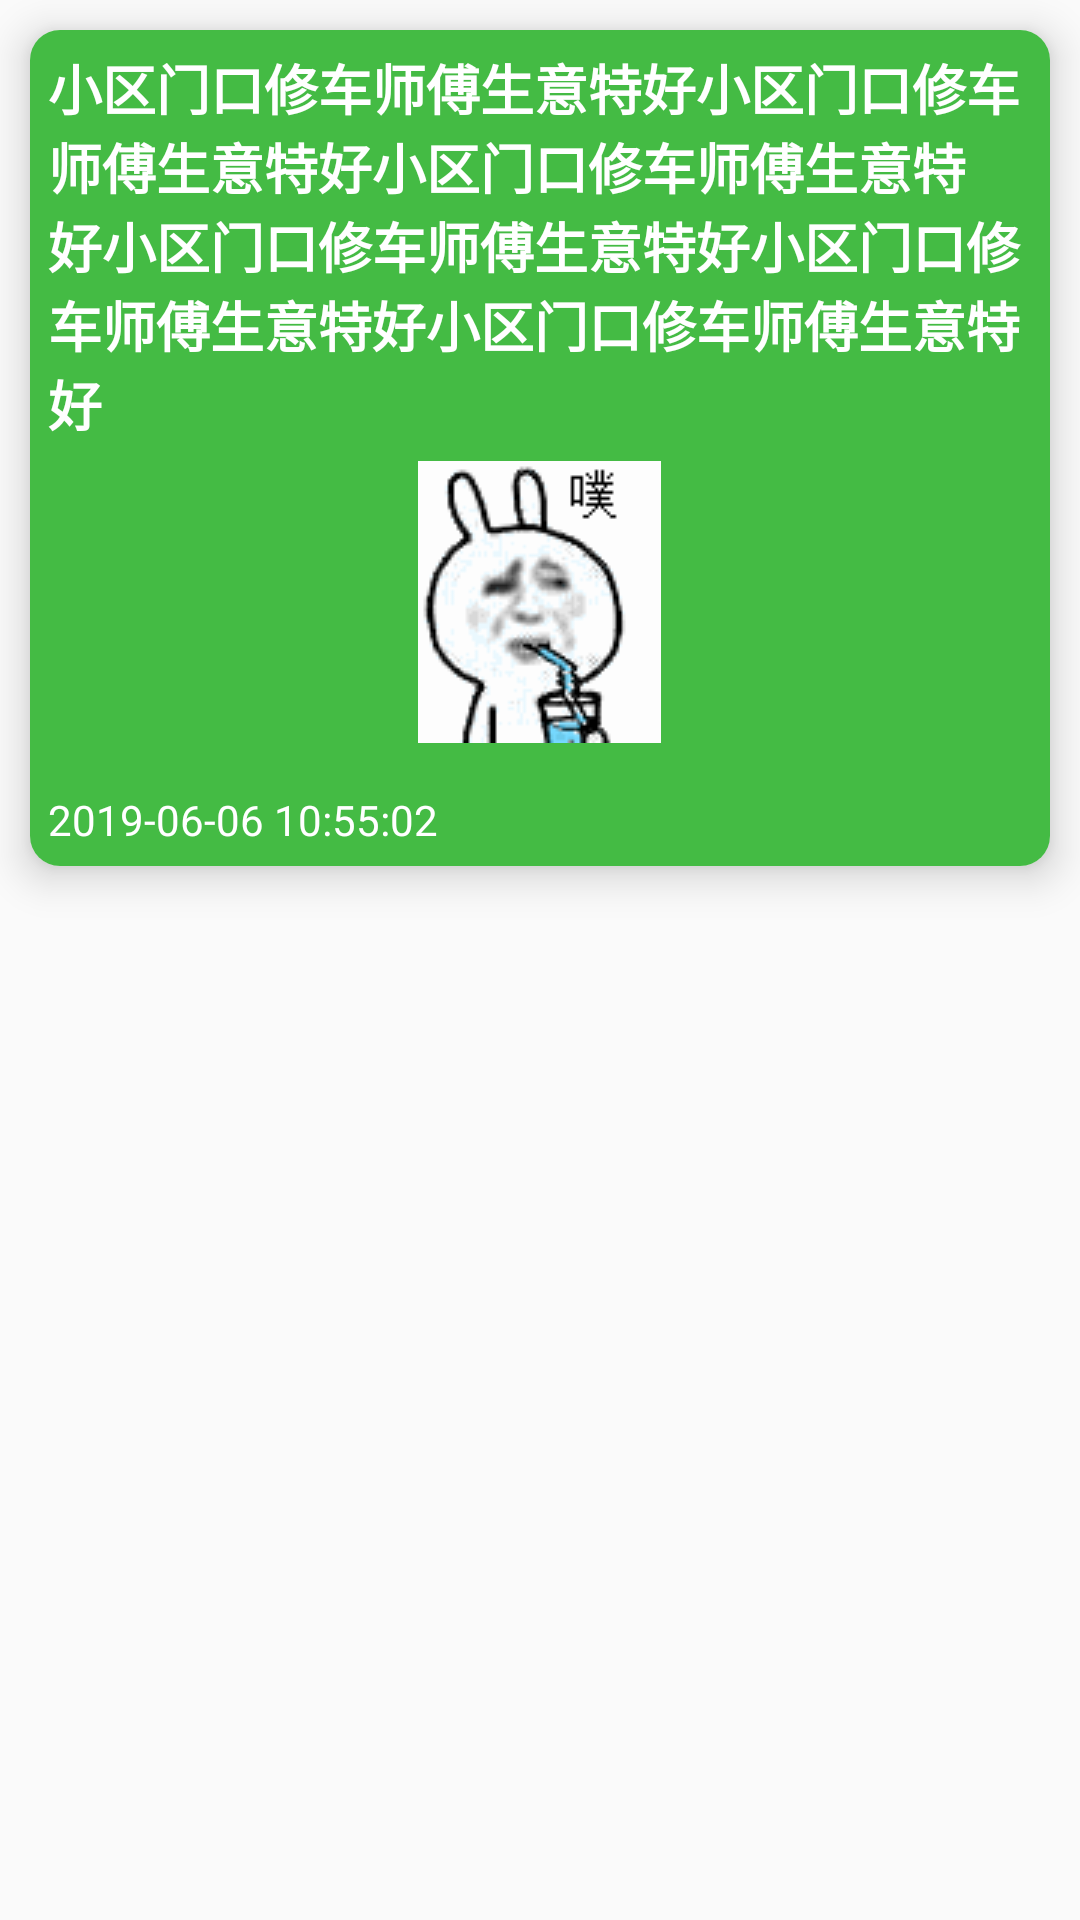

Layout XML and referenced resources for this Android screen:
<!-- AndroidManifest.xml: application theme AppTheme -->
<!-- res/layout/recyclerview_itemview_joker.xml -->
<?xml version="1.0" encoding="utf-8"?>

<FrameLayout xmlns:android="http://schemas.android.com/apk/res/android"
    xmlns:tools="http://schemas.android.com/tools"
    android:layout_width="match_parent"
    android:layout_height="wrap_content"
    xmlns:app="http://schemas.android.com/apk/res-auto"
    tools:ignore="MissingDefaultResource">

    <android.support.v7.widget.CardView
        android:clickable="true"
        android:foreground="@drawable/water_foreground"
        android:layout_margin="10dp"
        app:cardCornerRadius="10dp"
        app:cardElevation="8dp"
        android:layout_width="match_parent"
        android:layout_height="wrap_content">


            <LinearLayout
                android:background="@color/color_other"
                android:id="@+id/linear_item_joker"
                android:padding="4dp"
                android:gravity="center"
                android:orientation="vertical"
                android:layout_weight="0.7"
                android:layout_width="match_parent"
                android:layout_height="wrap_content">

                <TextView
                    android:gravity="left"
                    android:id="@+id/tv_joker_content"
                    android:padding="2dp"
                    android:textStyle="bold"
                    android:maxEms="12"
                    android:textColor="@color/color_white"
                    android:textSize="18sp"
                    android:text="@string/str_joker_content"
                    android:layout_width="match_parent"
                    android:layout_height="wrap_content" />

                <ImageView
                    android:src="@drawable/joker_image"
                    android:id="@+id/iv_joker"
                    android:layout_weight="0.3"
                    android:layout_margin="4dp"
                    android:layout_width="wrap_content"
                    android:layout_height="wrap_content" />

                <TextView
                    android:layout_marginTop="10dp"
                    android:id="@+id/tv_joker_update_time"
                    android:padding="2dp"
                    android:textColor="@android:color/white"
                    android:gravity="left"
                    android:textSize="14sp"
                    android:text="@string/str_joker_update_time"
                    android:layout_width="match_parent"
                    android:layout_height="wrap_content" />

            </LinearLayout>


    </android.support.v7.widget.CardView>



</FrameLayout>
<!-- resources referenced by this layout -->
<resources>
  <color name="color_other">#44BB44</color>
  <color name="color_white">#ffffff</color>
  <!-- drawable joker_image: gif bitmap (drawable, 6955 bytes) -->
  <!-- drawable water_foreground (drawable-v21) -->
  <?xml version="1.0" encoding="utf-8"?>
  
  <ripple xmlns:android="http://schemas.android.com/apk/res/android"
      android:color="@color/color_other">
  
  </ripple>
  <string name="str_joker_content">小区门口修车师傅生意特好小区门口修车师傅生意特好小区门口修车师傅生意特
          好小区门口修车师傅生意特好小区门口修车师傅生意特好小区门口修车师傅生意特好</string>
  <string name="str_joker_update_time">2019-06-06 10:55:02</string>
  <style name="AppTheme" parent="Theme.AppCompat.Light">
          
      </style>
</resources>
